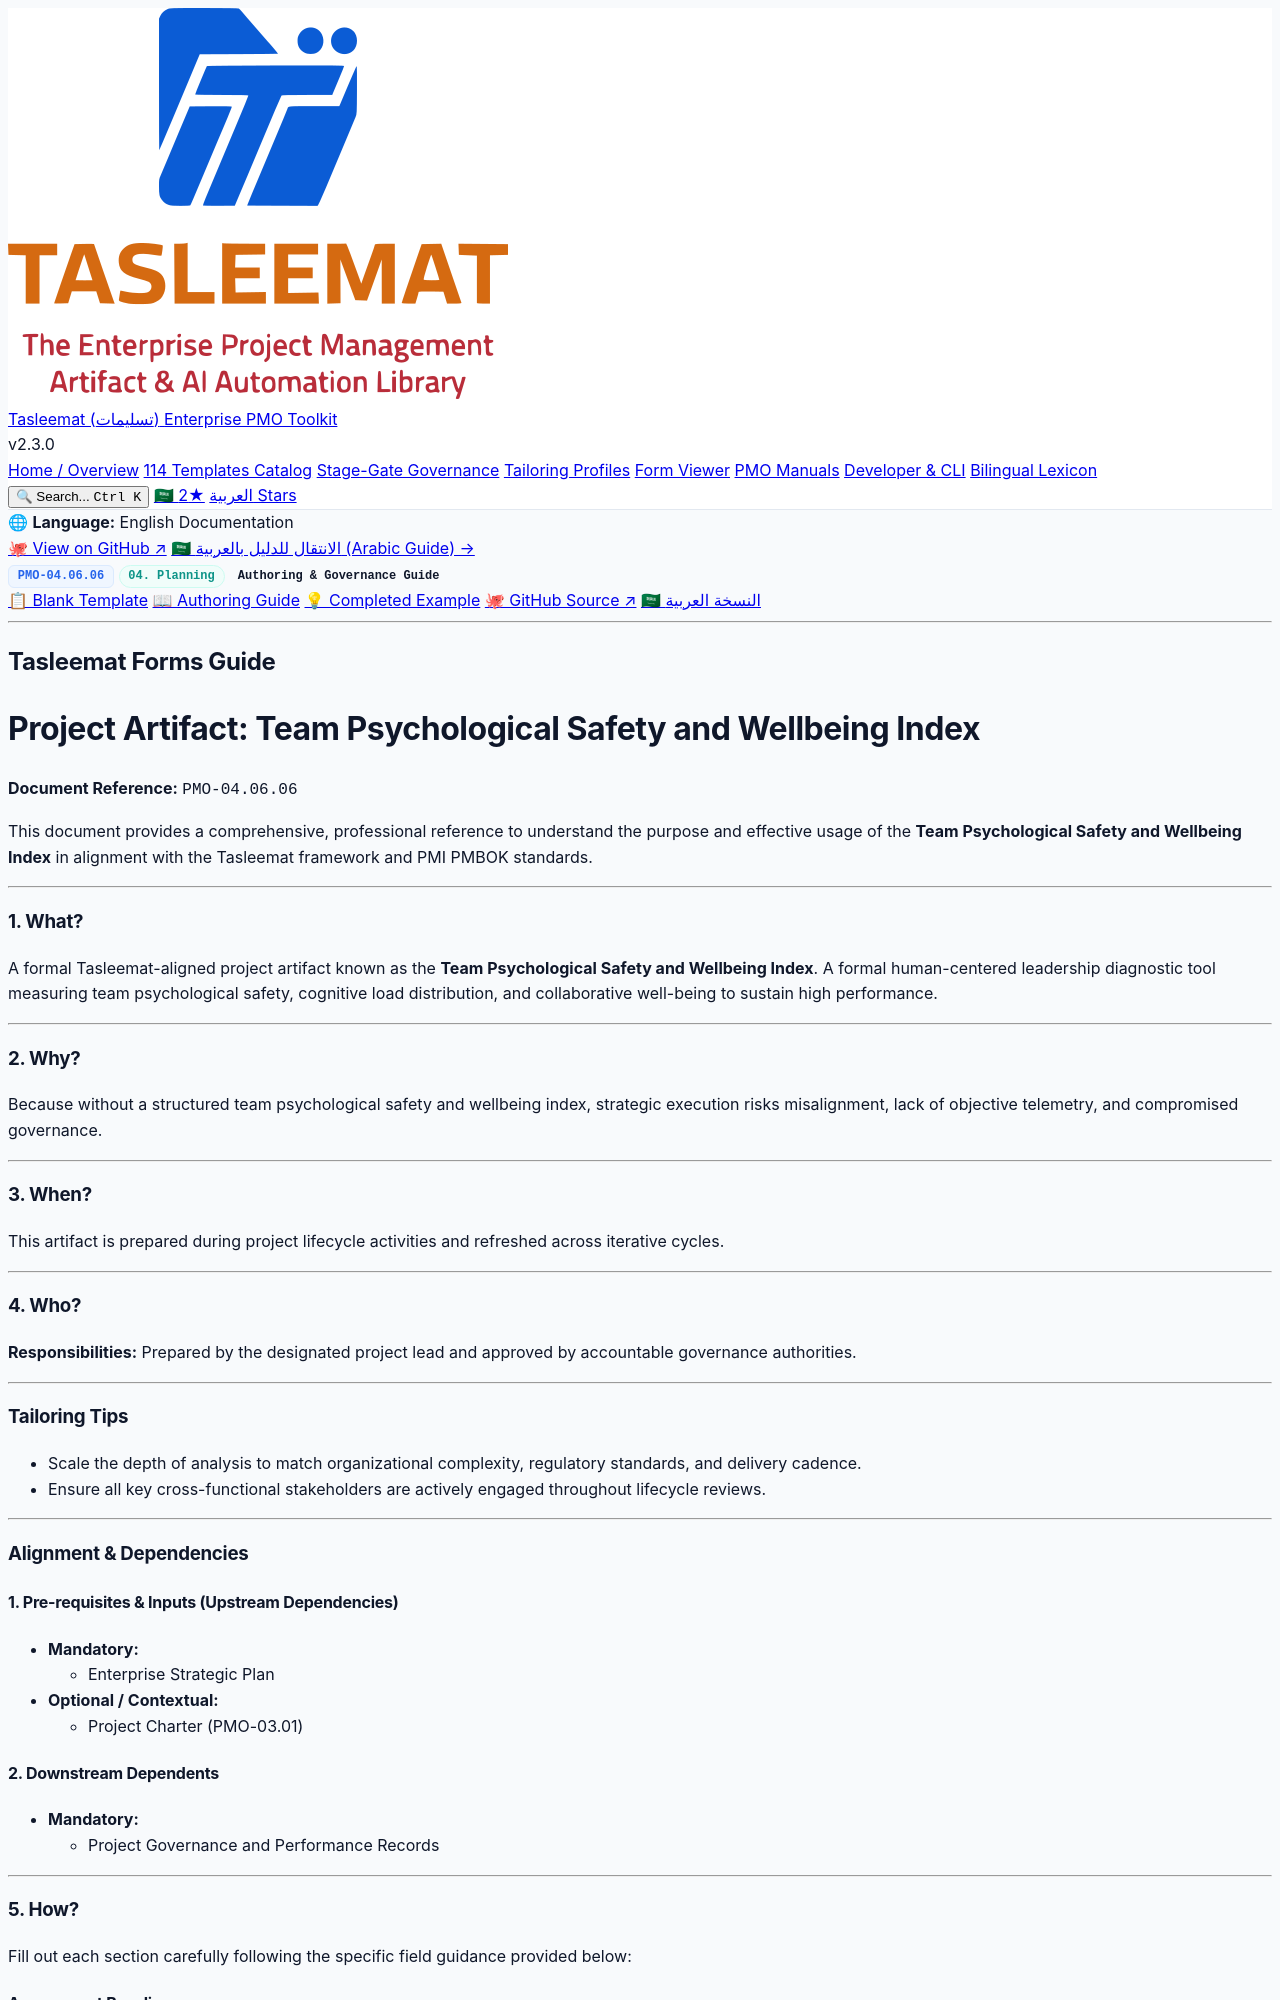

repository: fakhruldeen/Tasleemat · page: guides/en/04_Planning/06_Resource/04_06_06_Team_Psychological_Safety_and_Wellbeing_Index_Guide.html · generator: jekyll

<div class="lang-switch-bar">
  <span class="lang-switch-label">🌐 <strong>Language:</strong> English Documentation</span>
  <div class="lang-switch-actions">
    <a class="lang-switch-btn github-btn" href="https://github.com/fakhruldeen/Tasleemat/blob/main/forms/en/04_Planning/06_Resource/06_Team_Psychological_Safety_and_Wellbeing_Index/04_06_06_Team_Psychological_Safety_and_Wellbeing_Index_Guide.md" target="_blank" rel="noopener noreferrer">🐙 View on GitHub ↗</a>
    <a class="lang-switch-btn" href="../../../ar/04_التخطيط/06_الموارد/04_06_06_مؤشر_الأمان_النفسي_وصحة_الفريق_دليل.html">🇸🇦 الانتقال للدليل بالعربية (Arabic Guide) →</a>
  </div>
</div>

<div class="deliverable-header-card">
  <div class="deliverable-badge-row">
    <span class="badge badge-code">PMO-04.06.06</span>
    <span class="badge badge-phase">04. Planning</span>
    <span class="badge badge-type">Authoring & Governance Guide</span>
  </div>
  <div class="deliverable-nav-pills">
    <a class="nav-pill" href="../../../../forms/en/04_Planning/06_Resource/04_06_06_Team_Psychological_Safety_and_Wellbeing_Index_Template.html">📋 Blank Template</a>
    <a class="nav-pill active" href="#">📖 Authoring Guide</a>
    <a class="nav-pill" href="../../../../examples/en/04_Planning/06_Resource/04_06_06_Team_Psychological_Safety_and_Wellbeing_Index_Example.html">💡 Completed Example</a>
    <a class="nav-pill github-pill" href="https://github.com/fakhruldeen/Tasleemat/blob/main/forms/en/04_Planning/06_Resource/06_Team_Psychological_Safety_and_Wellbeing_Index/04_06_06_Team_Psychological_Safety_and_Wellbeing_Index_Guide.md" target="_blank" rel="noopener noreferrer">🐙 GitHub Source ↗</a>
    <a class="nav-pill lang-pill" href="../../../ar/04_التخطيط/06_الموارد/04_06_06_مؤشر_الأمان_النفسي_وصحة_الفريق_دليل.html">🇸🇦 النسخة العربية</a>
  </div>
</div>

---

---
type: Form
lang: en
layout: default
title: Team Psychological Safety and Wellbeing Index
nav_order: 6
token_pointer: /_tokens/forms/en/04_Planning/06_Resource/06_Team_Psychological_Safety_and_Wellbeing_Index/04_06_06_Team_Psychological_Safety_and_Wellbeing_Index_Guide.npy
token_count: 772
tokenizer_model_id: tiktoken/o200k_base
created_at: '2026-10-06T16:05:28.996237+00:00'
form_id: PMO-04.06.06
status: approved
---

<div dir="ltr" style="font-family: Arial, sans-serif; line-height: 1.6;" markdown="1">

## Tasleemat Forms Guide
# Project Artifact: Team Psychological Safety and Wellbeing Index

**Document Reference:** `PMO-04.06.06`

This document provides a comprehensive, professional reference to understand
the purpose and effective usage of the **Team Psychological Safety and Wellbeing Index** in alignment with
the Tasleemat framework and PMI PMBOK standards.

---

### 1. What?
A formal Tasleemat-aligned project artifact known as the **Team Psychological Safety and Wellbeing Index**.
A formal human-centered leadership diagnostic tool measuring team psychological safety, cognitive load distribution, and collaborative well-being to sustain high performance.

---

### 2. Why?
Because without a structured team psychological safety and wellbeing index, strategic execution risks misalignment, lack of objective telemetry, and compromised governance.

---

### 3. When?
This artifact is prepared during project lifecycle activities and refreshed across iterative cycles.

---

### 4. Who?
**Responsibilities:** Prepared by the designated project lead and approved by accountable governance authorities.

---

### Tailoring Tips
*   Scale the depth of analysis to match organizational complexity, regulatory standards, and delivery cadence.
*   Ensure all key cross-functional stakeholders are actively engaged throughout lifecycle reviews.

---

### Alignment & Dependencies
